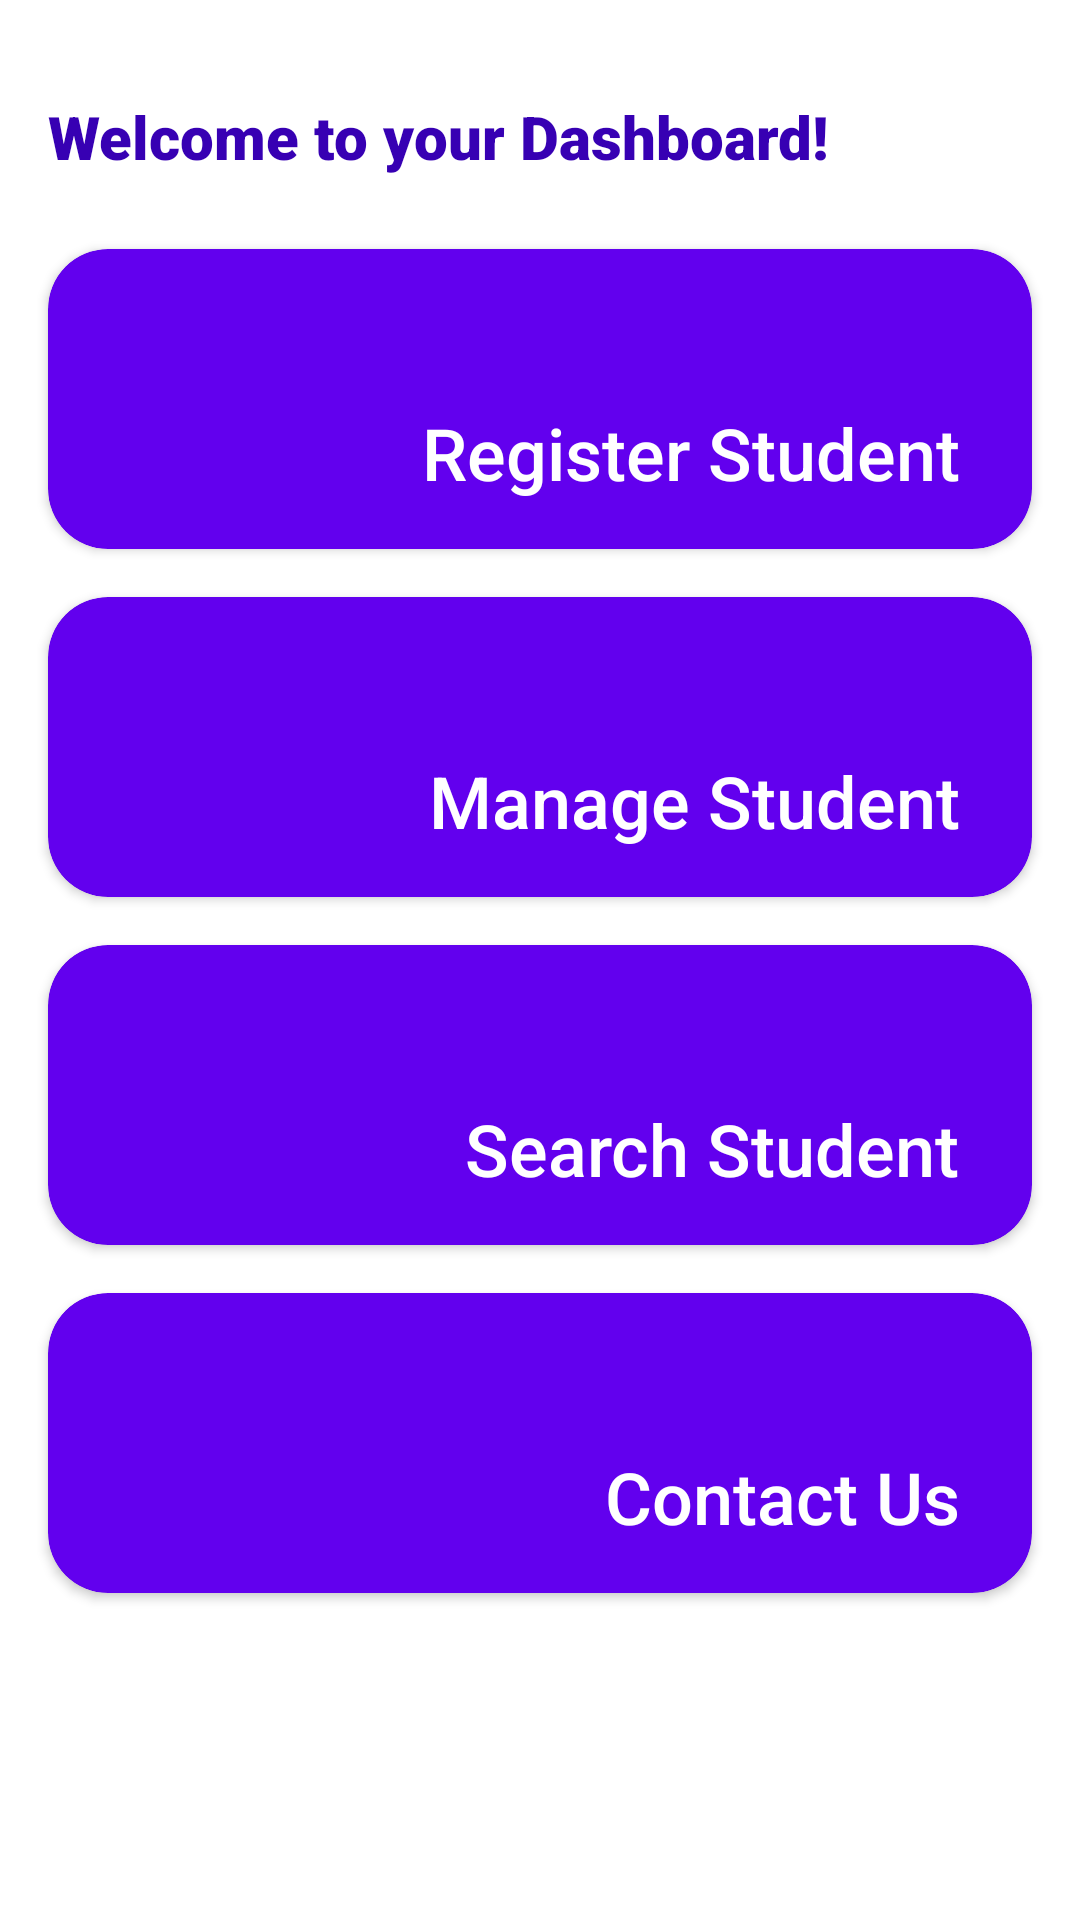

Write the Android layout XML for this screen, with the resource values it uses.
<!-- AndroidManifest.xml: application theme Theme.SchoolRegistrationForm -->
<!-- res/layout/activity_dashboard.xml -->
<?xml version="1.0" encoding="utf-8"?>
<androidx.constraintlayout.widget.ConstraintLayout xmlns:android="http://schemas.android.com/apk/res/android"
    xmlns:app="http://schemas.android.com/apk/res-auto"
    xmlns:tools="http://schemas.android.com/tools"
    android:layout_width="match_parent"
    android:layout_height="match_parent"
    tools:context=".Dashboard">

    <androidx.cardview.widget.CardView
        android:id="@+id/cv_contact"
        android:layout_width="0dp"
        android:layout_height="100dp"
        android:layout_marginStart="16dp"
        android:layout_marginTop="16dp"
        android:layout_marginEnd="16dp"
        app:cardBackgroundColor="@color/purple_500"
        app:cardCornerRadius="20dp"
        app:layout_constraintEnd_toEndOf="parent"
        app:layout_constraintHorizontal_bias="1.0"
        app:layout_constraintStart_toStartOf="parent"
        app:layout_constraintTop_toBottomOf="@+id/cv_search">

        <androidx.constraintlayout.widget.ConstraintLayout
            android:layout_width="match_parent"
            android:layout_height="match_parent">

            <TextView
                android:id="@+id/textView17"
                android:layout_width="wrap_content"
                android:layout_height="wrap_content"
                android:layout_marginEnd="24dp"
                android:layout_marginBottom="16dp"
                android:text="Contact Us"
                android:textColor="#fff"
                android:textSize="24sp"
                app:fontFamily="sans-serif-medium"
                app:layout_constraintBottom_toBottomOf="parent"
                app:layout_constraintEnd_toEndOf="parent" />
        </androidx.constraintlayout.widget.ConstraintLayout>
    </androidx.cardview.widget.CardView>

    <androidx.cardview.widget.CardView
        android:id="@+id/cv_search"
        android:layout_width="0dp"
        android:layout_height="100dp"
        android:layout_marginStart="16dp"
        android:layout_marginTop="16dp"
        android:layout_marginEnd="16dp"
        app:cardBackgroundColor="@color/purple_500"
        app:cardCornerRadius="20dp"
        app:layout_constraintEnd_toEndOf="parent"
        app:layout_constraintHorizontal_bias="0.0"
        app:layout_constraintStart_toStartOf="parent"
        app:layout_constraintTop_toBottomOf="@+id/cv_manage">

        <androidx.constraintlayout.widget.ConstraintLayout
            android:layout_width="match_parent"
            android:layout_height="match_parent">

            <TextView
                android:id="@+id/textView16"
                android:layout_width="wrap_content"
                android:layout_height="wrap_content"
                android:layout_marginEnd="24dp"
                android:layout_marginBottom="16dp"
                android:text="Search Student"
                android:textColor="#fff"
                android:textSize="24sp"
                app:fontFamily="sans-serif-medium"
                app:layout_constraintBottom_toBottomOf="parent"
                app:layout_constraintEnd_toEndOf="parent" />
        </androidx.constraintlayout.widget.ConstraintLayout>
    </androidx.cardview.widget.CardView>

    <androidx.cardview.widget.CardView
        android:id="@+id/cv_manage"
        android:layout_width="0dp"
        android:layout_height="100dp"
        android:layout_marginStart="16dp"
        android:layout_marginTop="16dp"
        android:layout_marginEnd="16dp"
        app:cardBackgroundColor="@color/purple_500"
        app:cardCornerRadius="20dp"
        app:layout_constraintEnd_toEndOf="parent"
        app:layout_constraintHorizontal_bias="0.0"
        app:layout_constraintStart_toStartOf="parent"
        app:layout_constraintTop_toBottomOf="@+id/cv_register">

        <androidx.constraintlayout.widget.ConstraintLayout
            android:layout_width="match_parent"
            android:layout_height="match_parent">

            <TextView
                android:id="@+id/textView15"
                android:layout_width="wrap_content"
                android:layout_height="wrap_content"
                android:layout_marginEnd="24dp"
                android:layout_marginBottom="16dp"
                android:text="Manage Student"
                android:textColor="#fff"
                android:textSize="24sp"
                app:fontFamily="sans-serif-medium"
                app:layout_constraintBottom_toBottomOf="parent"
                app:layout_constraintEnd_toEndOf="parent" />
        </androidx.constraintlayout.widget.ConstraintLayout>
    </androidx.cardview.widget.CardView>

    <androidx.cardview.widget.CardView
        android:id="@+id/cv_register"
        android:layout_width="0dp"
        android:layout_height="100dp"
        android:layout_marginStart="16dp"
        android:layout_marginTop="24dp"
        android:layout_marginEnd="16dp"
        app:cardBackgroundColor="@color/purple_500"
        app:cardCornerRadius="20dp"
        app:layout_constraintEnd_toEndOf="parent"
        app:layout_constraintHorizontal_bias="0.0"
        app:layout_constraintStart_toStartOf="parent"
        app:layout_constraintTop_toBottomOf="@+id/textView7" >

        <androidx.constraintlayout.widget.ConstraintLayout
            android:layout_width="match_parent"
            android:layout_height="match_parent">

            <TextView
                android:id="@+id/textView9"
                android:layout_width="wrap_content"
                android:layout_height="wrap_content"
                android:layout_marginEnd="24dp"
                android:layout_marginBottom="16dp"
                android:text="Register Student"
                android:textColor="#fff"
                android:textSize="24sp"
                app:fontFamily="sans-serif-medium"
                app:layout_constraintBottom_toBottomOf="parent"
                app:layout_constraintEnd_toEndOf="parent" />

        </androidx.constraintlayout.widget.ConstraintLayout>
    </androidx.cardview.widget.CardView>

    <TextView
        android:id="@+id/textView7"
        android:layout_width="0dp"
        android:layout_height="wrap_content"
        android:layout_marginStart="16dp"
        android:layout_marginTop="32dp"
        android:layout_marginEnd="16dp"
        android:text="Welcome to your Dashboard!"
        android:textColor="@color/purple_700"
        android:textSize="20sp"
        app:fontFamily="sans-serif-black"
        app:layout_constraintEnd_toEndOf="parent"
        app:layout_constraintHorizontal_bias="0.0"
        app:layout_constraintStart_toStartOf="parent"
        app:layout_constraintTop_toTopOf="parent" />
</androidx.constraintlayout.widget.ConstraintLayout>
<!-- resources referenced by this layout -->
<resources>
  <style name="Theme.SchoolRegistrationForm" parent="Theme.MaterialComponents.DayNight.DarkActionBar">
          
          <item name="colorPrimary">@color/purple_500</item>
          <item name="colorPrimaryVariant">@color/purple_700</item>
          <item name="colorOnPrimary">@color/white</item>
          
          <item name="colorSecondary">@color/teal_200</item>
          <item name="colorSecondaryVariant">@color/teal_700</item>
          <item name="colorOnSecondary">@color/black</item>
          
          <item name="android:statusBarColor" tools:targetApi="l">?attr/colorPrimaryVariant</item>
          
      </style>
  <!-- not gathered from this repository: default colours our renderer supplied (Android Studio template values) -->
  <color name="purple_500">#FF6200EE</color>
  <color name="purple_700">#FF3700B3</color>
  <color name="teal_200">#FF03DAC5</color>
  <color name="teal_700">#FF018786</color>
  <color name="black">#FF000000</color>
  <color name="white">#FFFFFFFF</color>
</resources>
